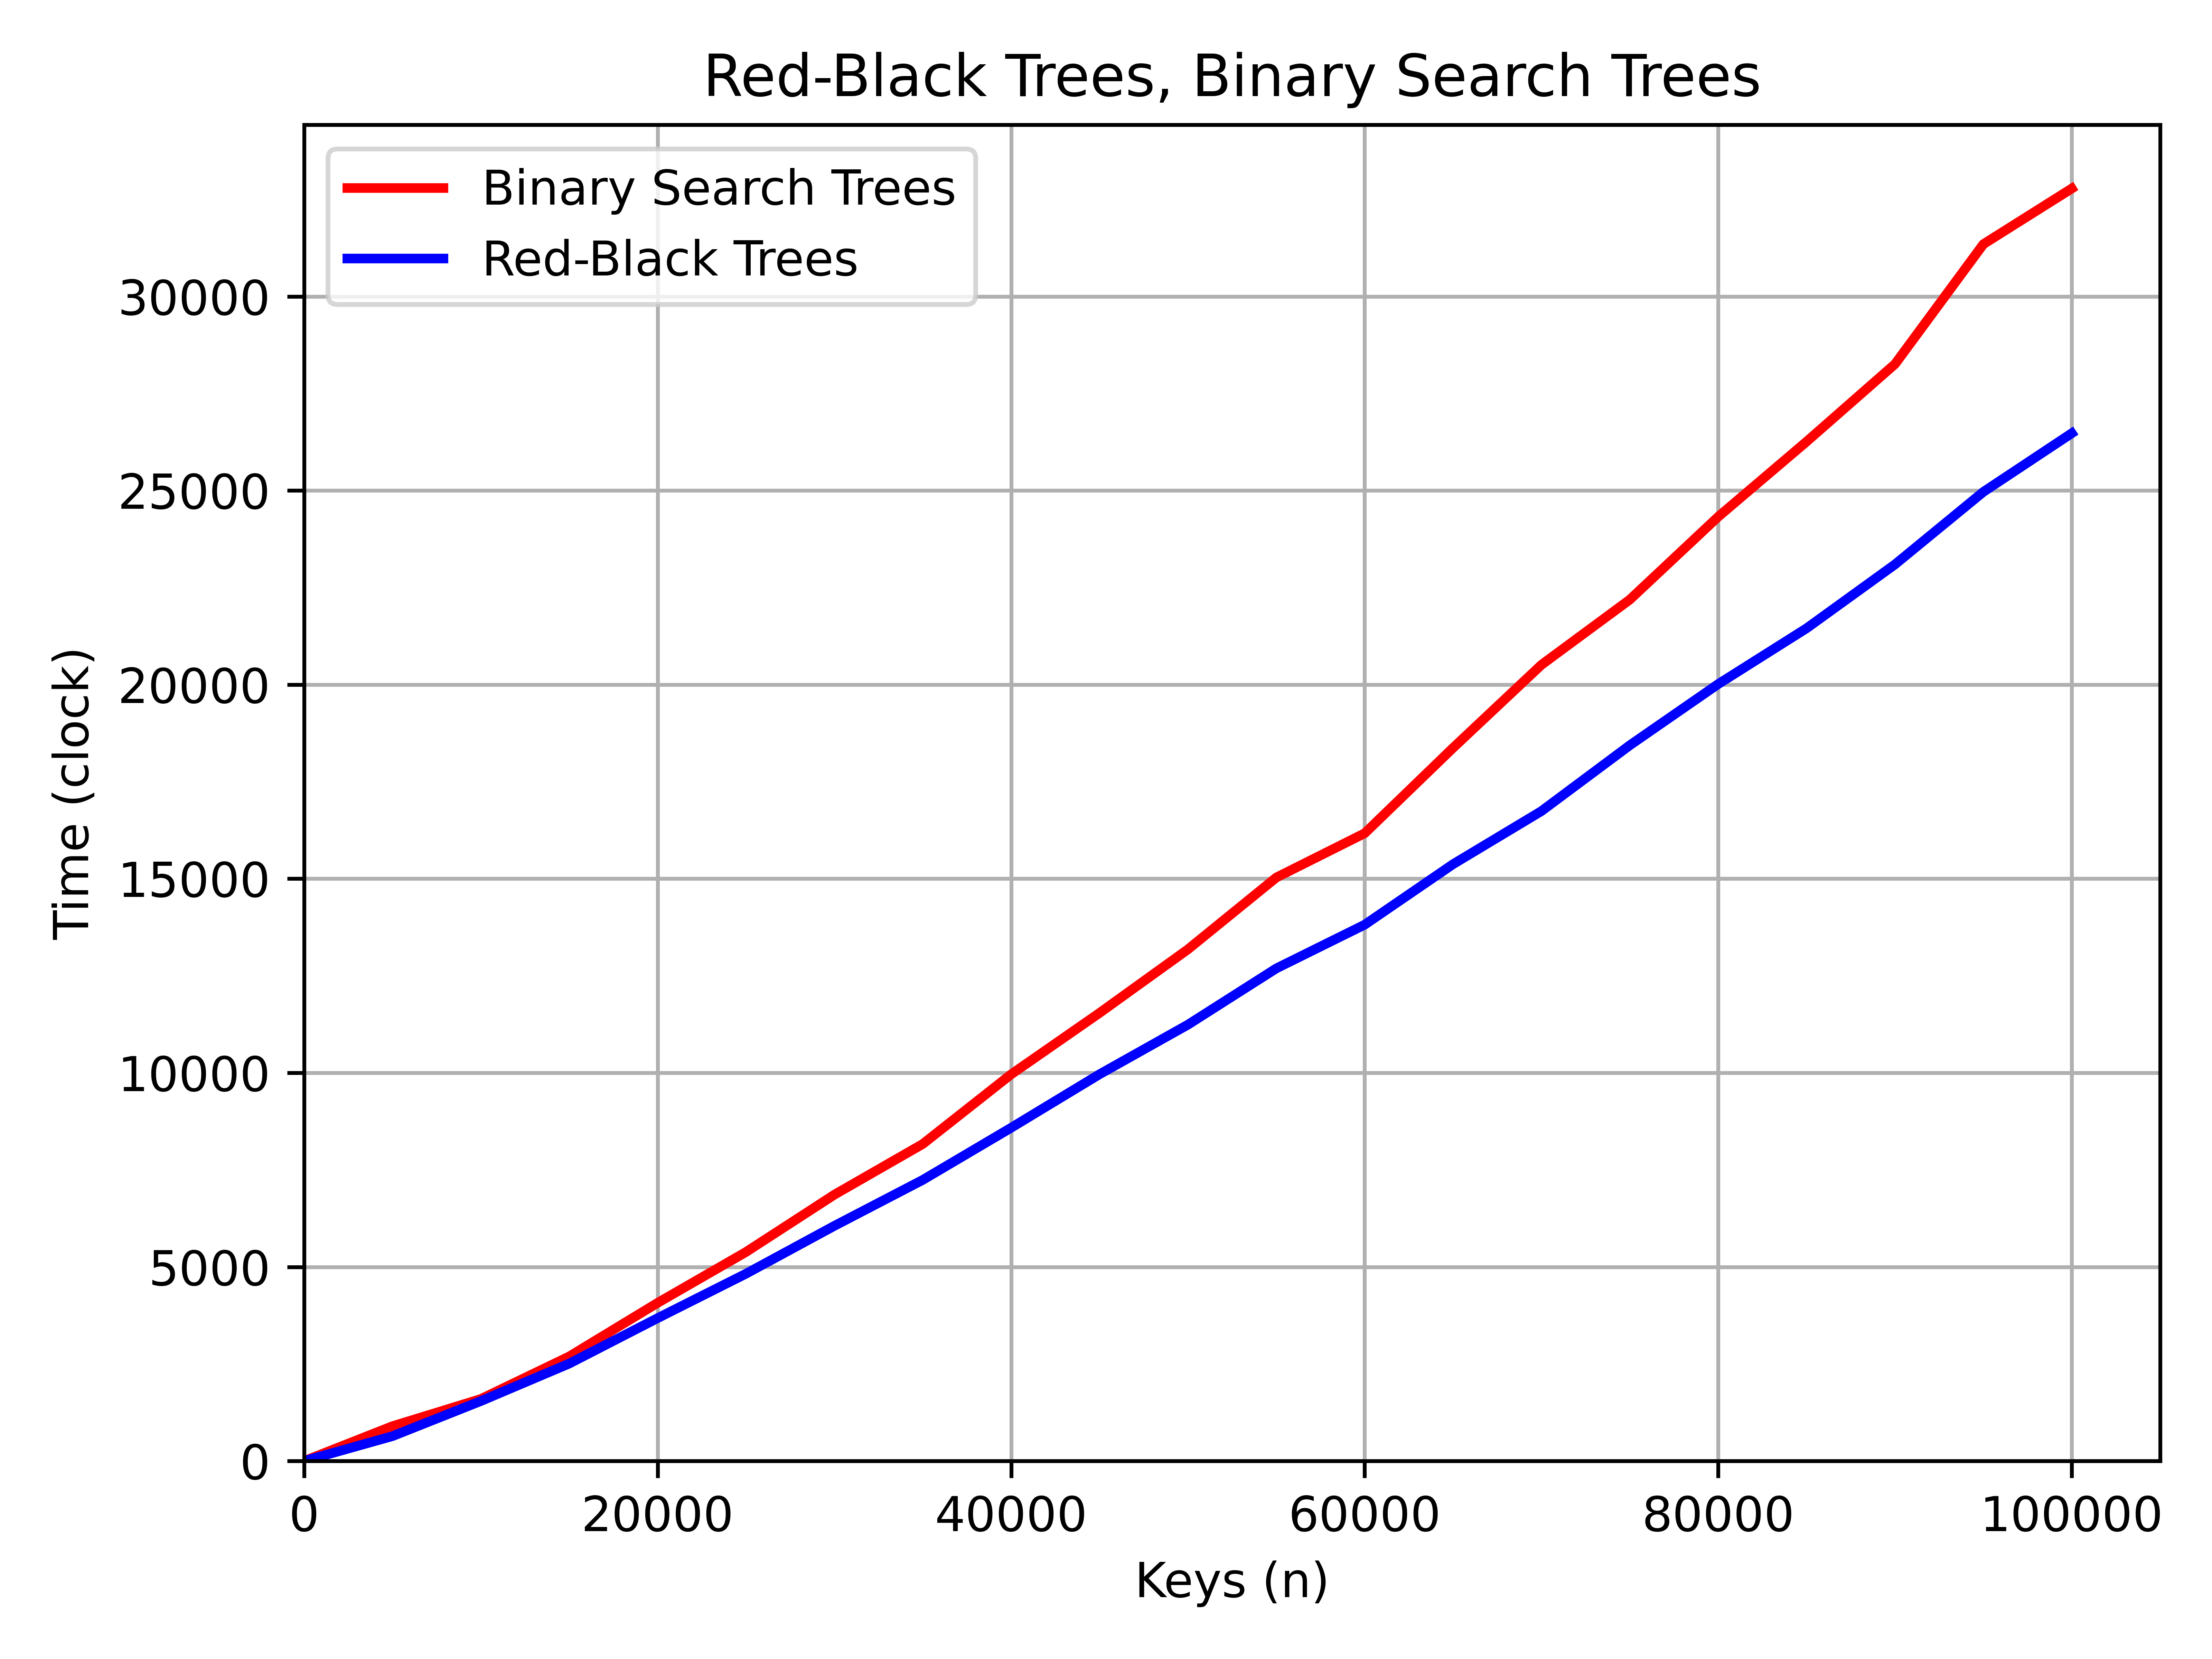

The file beside this chart, header and first rows:
Keys (n), Binary Search Trees, Red-Black Trees, B-Trees
0, 0.36, 0.3, 0.3
5000, 897.6, 640.8, 516.6
10000, 1598, 1544, 1133
15000, 2694, 2510, 1825
20000, 4074, 3681, 2573
25000, 5385, 4825, 3378
30000, 6861, 6058, 4199
35000, 8166, 7241, 5165
40000, 9961, 8585, 6124
45000, 11542, 9963, 7075
50000, 13180, 11240, 8072
55000, 15031, 12689, 8437
60000, 16170, 13815, 9384
65000, 18370, 15374, 10417
70000, 20510, 16742, 11406
75000, 22189, 18438, 12415
80000, 24324, 20014, 13520
85000, 26260, 21451, 14602
90000, 28256, 23096, 15680
95000, 31345, 24964, 16777
100000, 32778, 26475, 17875
